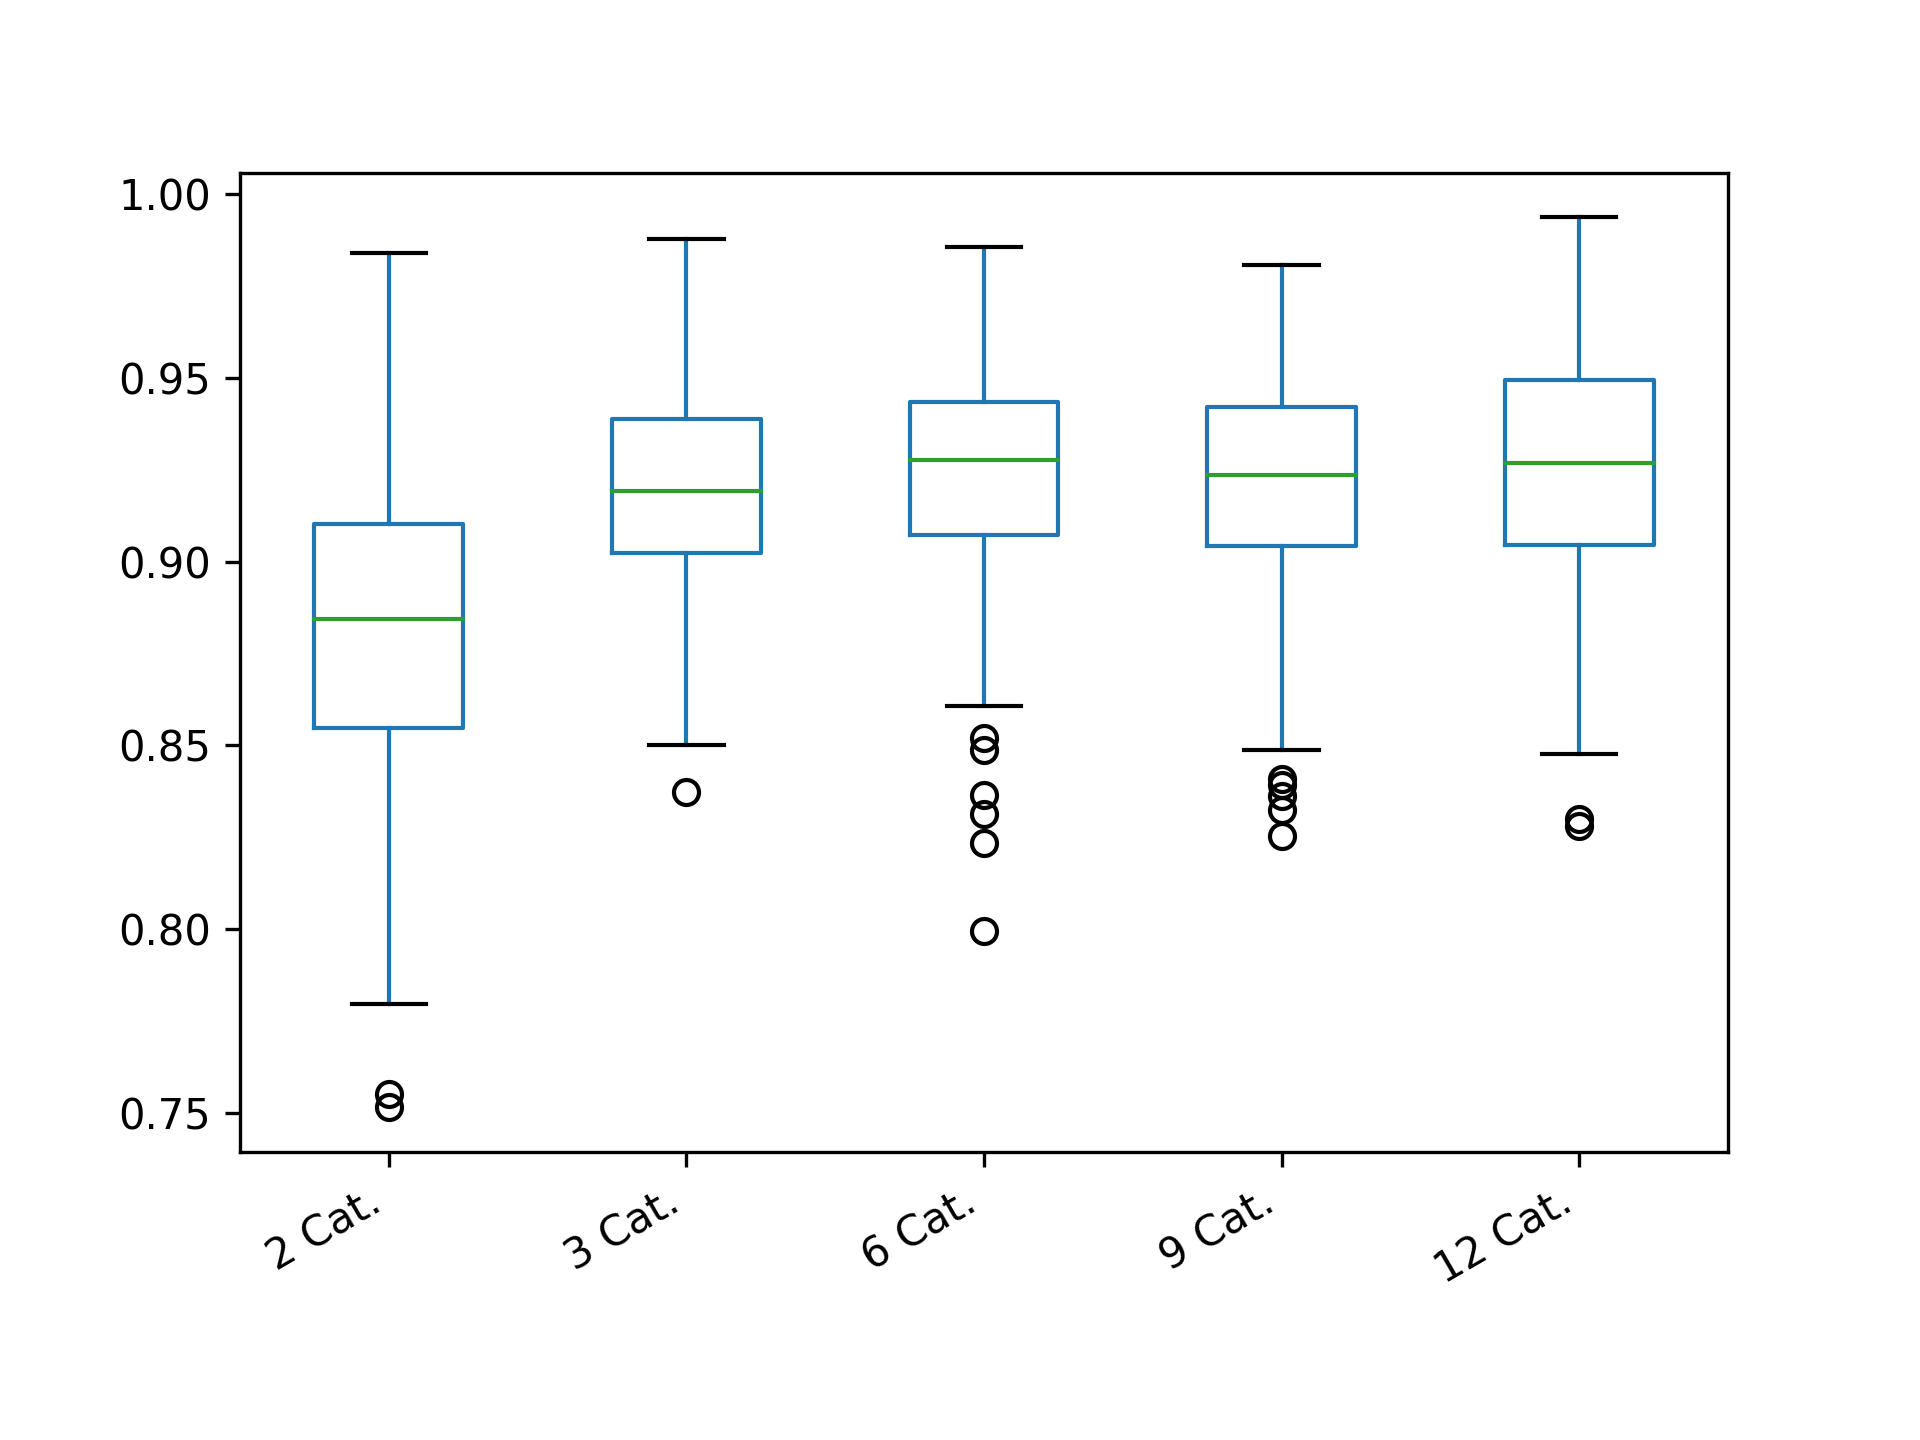

Values plotted in this chart, from the file beside it:
2 Cat.; 3 Cat.; 6 Cat.; 9 Cat.; 12 Cat.
0.7939; 0.9386; 0.9465; 0.9015; 0.9733
0.9267; 0.9319; 0.8868; 0.9243; 0.9607
0.9375; 0.9254; 0.9552; 0.9495; 0.9601
0.8841; 0.8587; 0.9537; 0.9309; 0.8978
0.8857; 0.8985; 0.9395; 0.9472; 0.9277
0.9047; 0.9297; 0.9127; 0.949; 0.9378
0.8704; 0.9484; 0.8993; 0.9205; 0.8959
0.8198; 0.9474; 0.9843; 0.9199; 0.8851
0.8463; 0.857; 0.9223; 0.9196; 0.9378
0.9255; 0.8668; 0.9656; 0.907; 0.9388
0.8552; 0.9481; 0.9393; 0.8594; 0.9293
0.9419; 0.9547; 0.8758; 0.9102; 0.949
0.8976; 0.9166; 0.9306; 0.8918; 0.9456
0.7795; 0.9534; 0.9188; 0.8969; 0.9609
0.8777; 0.9174; 0.9113; 0.9307; 0.8827
0.8877; 0.9066; 0.9182; 0.9299; 0.9668
0.8724; 0.9331; 0.9043; 0.9034; 0.9315
0.9249; 0.8582; 0.9676; 0.9739; 0.9415
0.8987; 0.8782; 0.8732; 0.9314; 0.931
0.948; 0.9151; 0.9382; 0.9346; 0.9531
0.8337; 0.8941; 0.979; 0.9282; 0.9247
0.898; 0.9074; 0.9132; 0.922; 0.9332
0.8545; 0.9105; 0.9031; 0.8933; 0.9443
0.8636; 0.9373; 0.9677; 0.9014; 0.9309
0.8485; 0.9606; 0.9136; 0.9197; 0.9615
0.9419; 0.9062; 0.9752; 0.9573; 0.9498
0.8659; 0.9223; 0.9483; 0.8698; 0.9376
0.8999; 0.9167; 0.9121; 0.9259; 0.8928
0.9007; 0.9445; 0.938; 0.9189; 0.9375
0.8748; 0.9237; 0.8996; 0.9651; 0.9454
0.8388; 0.9017; 0.9171; 0.9093; 0.9503
0.9004; 0.8922; 0.9429; 0.9431; 0.947
0.8126; 0.9571; 0.8738; 0.9047; 0.9073
0.9025; 0.9103; 0.9016; 0.9295; 0.8951
0.8195; 0.9501; 0.9609; 0.9107; 0.9417
0.9103; 0.8928; 0.9241; 0.9525; 0.9026
0.8927; 0.9367; 0.9474; 0.8946; 0.9418
0.838; 0.9066; 0.9246; 0.9494; 0.9178
0.9228; 0.9131; 0.9111; 0.9184; 0.9103
0.8837; 0.9277; 0.9083; 0.9314; 0.9547
0.8919; 0.9393; 0.9813; 0.9334; 0.9205
0.883; 0.9331; 0.9101; 0.9417; 0.9409
0.8198; 0.9365; 0.9571; 0.8808; 0.9174
0.9228; 0.9244; 0.9211; 0.9262; 0.8299
0.8841; 0.9071; 0.9358; 0.9429; 0.9126
0.984; 0.9383; 0.9074; 0.9091; 0.9153
0.9101; 0.9063; 0.9516; 0.9005; 0.9384
0.9079; 0.9434; 0.9137; 0.9109; 0.9759
0.82; 0.9351; 0.9857; 0.9296; 0.9519
0.8584; 0.9251; 0.9507; 0.899; 0.9241
0.8473; 0.8906; 0.9429; 0.9387; 0.9346
0.8629; 0.8939; 0.9474; 0.9089; 0.9937
0.8435; 0.946; 0.8988; 0.9365; 0.9131
0.8483; 0.8887; 0.9201; 0.9231; 0.9852
0.9139; 0.9394; 0.8663; 0.9624; 0.9186
0.9241; 0.9036; 0.9451; 0.9624; 0.9435
0.8818; 0.8832; 0.9471; 0.9416; 0.8815
0.8347; 0.939; 0.9311; 0.9467; 0.9137
0.9115; 0.8531; 0.8853; 0.9125; 0.9459
0.7995; 0.875; 0.9387; 0.9523; 0.8583
... 240 more rows
